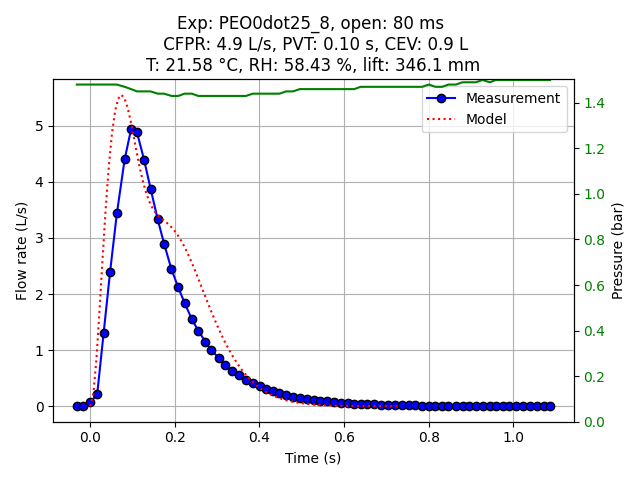

The data file committed next to this chart (first rows):
Experiment name, PEO0dot25_8
Start time (UTC), 2025-08-06 07:35:42.583257+00:00
Opening duration (ms), 80
Time before opening (ms), 0
Time after closing (ms), 1000
Ambient temperature (°C), 21.58
Relative humidity (%), 58.43
SprayTec lift height (mm), 346.1
Elapsed time (s), Pressure (bar), Flow rate (L/s)
0.0, 1.4, 0.0
0.00665, 1.48, 0.0
0.02205, 1.48, 0.0
0.03828, 1.48, 0.06667
0.0548, 1.48, 0.2117
0.07006, 1.48, 1.305
0.08526, 1.48, 2.394
0.1014, 1.48, 3.438
0.1197, 1.47, 4.401
0.135, 1.46, 4.94
0.149, 1.45, 4.881
0.1655, 1.45, 4.398
0.1811, 1.45, 3.879
0.1978, 1.44, 3.332
0.2129, 1.44, 2.897
0.2304, 1.43, 2.439
0.2464, 1.43, 2.118
0.2614, 1.44, 1.841
0.2784, 1.44, 1.552
0.2935, 1.43, 1.349
0.3103, 1.43, 1.152
0.325, 1.43, 1.001
0.3417, 1.43, 0.8597
0.3577, 1.43, 0.7363
0.3744, 1.43, 0.6317
0.3898, 1.43, 0.5503
0.4066, 1.43, 0.4723
0.4226, 1.44, 0.408
0.4388, 1.44, 0.354
0.4543, 1.44, 0.3017
0.4698, 1.44, 0.2647
0.4856, 1.44, 0.2307
0.5016, 1.45, 0.2013
0.518, 1.45, 0.172
0.5336, 1.46, 0.147
0.5498, 1.46, 0.1303
0.5671, 1.46, 0.1103
0.5815, 1.46, 0.096
0.5985, 1.46, 0.08433
0.6144, 1.46, 0.073
0.6307, 1.46, 0.06333
0.6465, 1.46, 0.05533
0.6625, 1.46, 0.047
0.6772, 1.47, 0.041
0.6932, 1.47, 0.03667
0.7094, 1.47, 0.032
0.7268, 1.47, 0.02733
0.7423, 1.47, 0.02367
0.7587, 1.47, 0.02067
0.7747, 1.47, 0.01867
0.7908, 1.47, 0.01567
0.8063, 1.47, 0.01267
... 20 more rows
